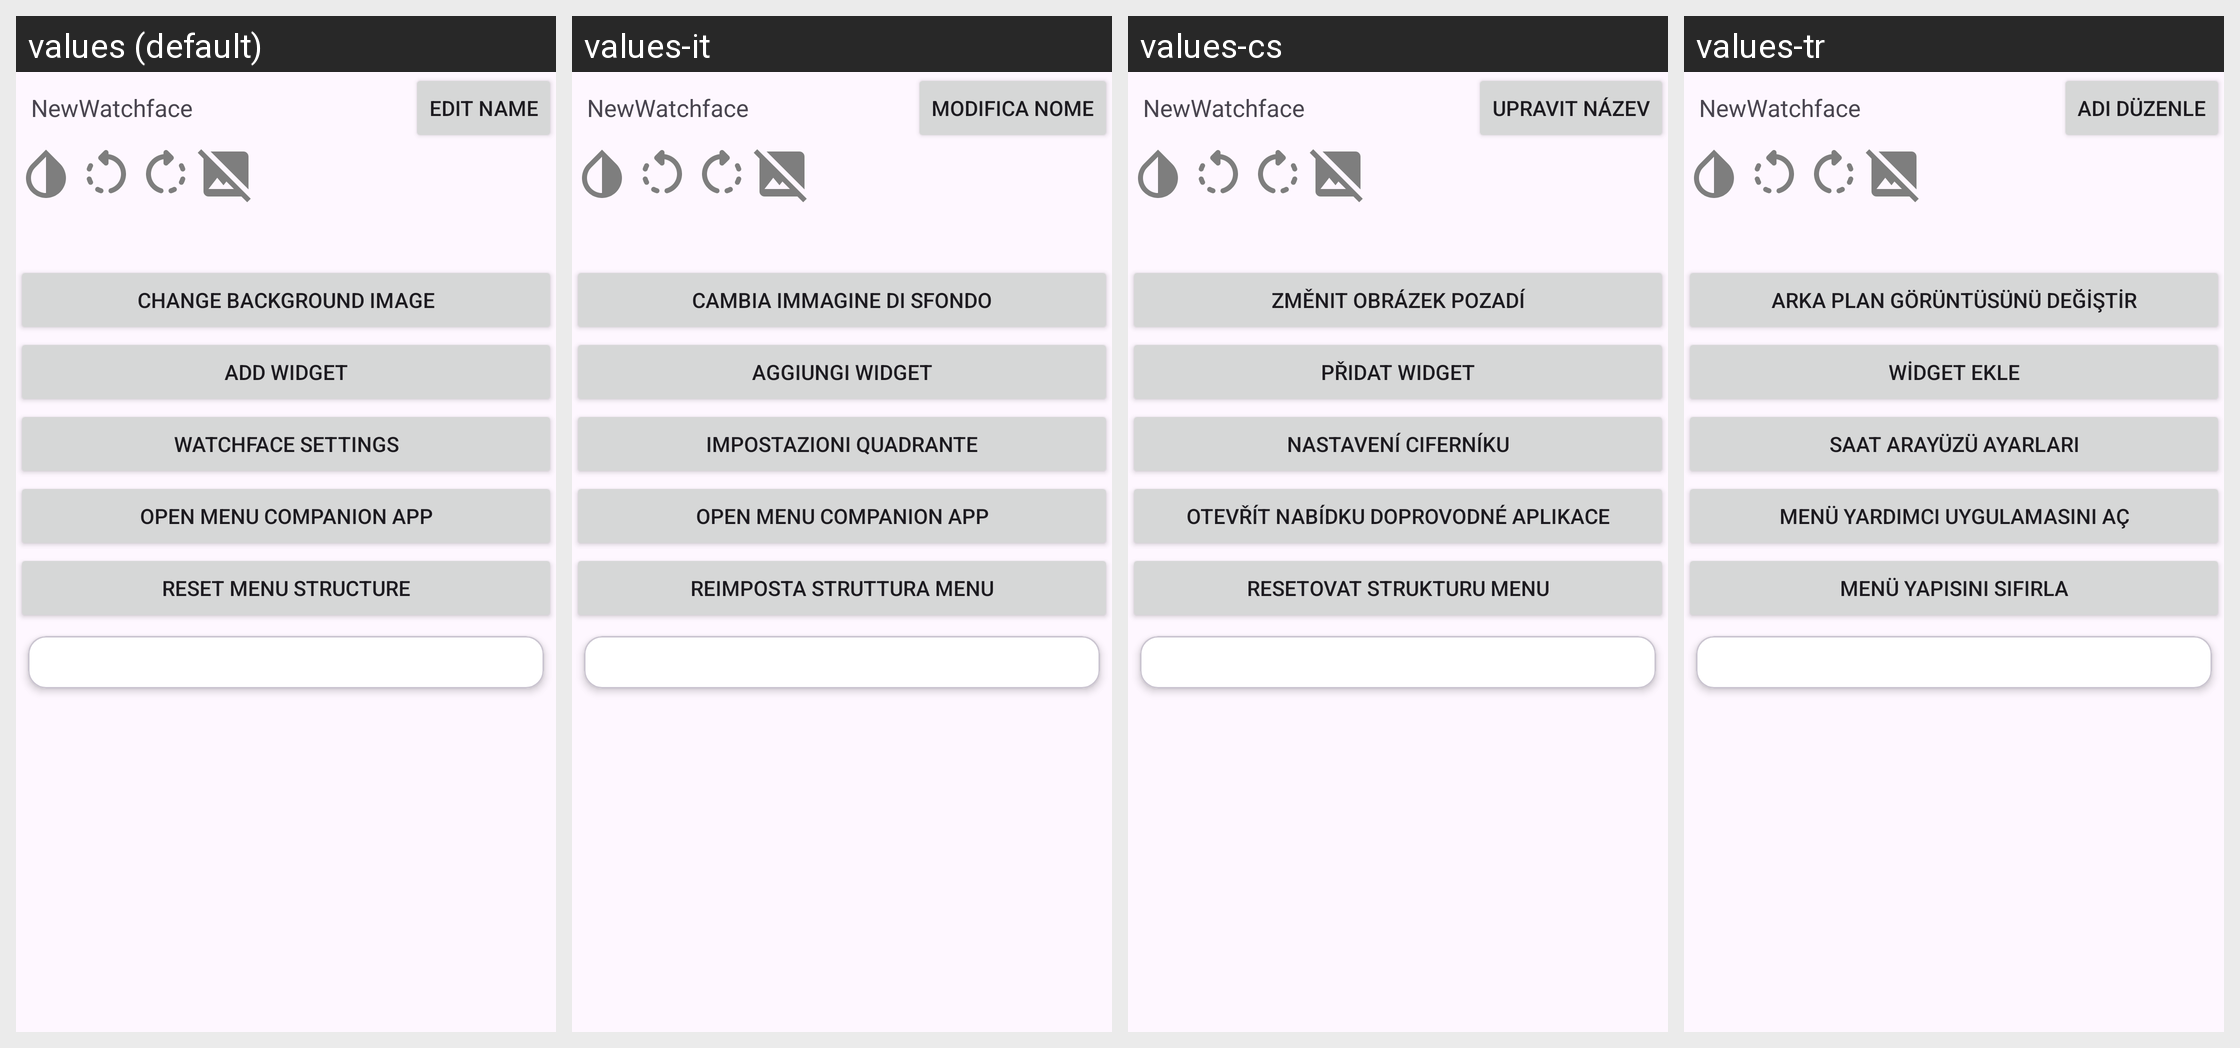

Here is an Android app screen in its default locale and in the app's own translations. Write out the translated-string differences for the strings that appear on this screen.
Android screen res/layout/activity_hybridhr_watchface_designer.xml rendered under 4 locales, left to right: values (default), values-it, values-cs, values-tr. Device: Nexus 5 (rendered at 1080×1920; each locale shown at half size, 540×960, under a caption strip naming it); theme GadgetbridgeTheme.
Other locales in the repository, not shown: values-ar, values-bg, values-ca, values-de, values-el, values-en-rGB, values-es, values-et, values-fa, values-fi, values-fr, values-fr-rCA, values-gl, values-he, values-hi, values-hr, values-hu, values-id, values-ja, values-ka, values-ko, values-lt, values-lv, values-ml, values-my, values-nb-rNO, values-nl, values-pl, values-pt, values-pt-rBR, values-ro, values-ru, values-sk, values-sr, values-sv, values-th, values-uk, values-vi, values-zh-rCN, values-zh-rTW.
Strings drawn on this screen, with the default value and each locale's value (text and hints the layout hard-codes, and strings that could not be matched under every locale, appear in the picture but are not listed):

button_watchface_edit_name
  values: Edit name
  values-it: Modifica nome
  values-cs: Upravit název
  values-tr: Adı düzenle

button_watchface_select_image
  values: Change background image
  values-it: Cambia immagine di sfondo
  values-cs: Změnit obrázek pozadí
  values-tr: Arka plan görüntüsünü değiştir

button_watchface_add_widget
  values: Add widget
  values-it: Aggiungi widget
  values-cs: Přidat widget
  values-tr: Widget ekle

button_watchface_settings
  values: Watchface settings
  values-it: Impostazioni quadrante
  values-cs: Nastavení ciferníku
  values-tr: Saat arayüzü ayarları

button_open_menu_companion
  values: Open menu companion app
  values-it: Open menu companion app  [not translated; the default value is used]
  values-cs: Otevřít nabídku doprovodné aplikace
  values-tr: Menü yardımcı uygulamasını aç

button_reset_menu_structure
  values: Reset menu structure
  values-it: Reimposta struttura menu
  values-cs: Resetovat strukturu menu
  values-tr: Menü yapısını sıfırla
